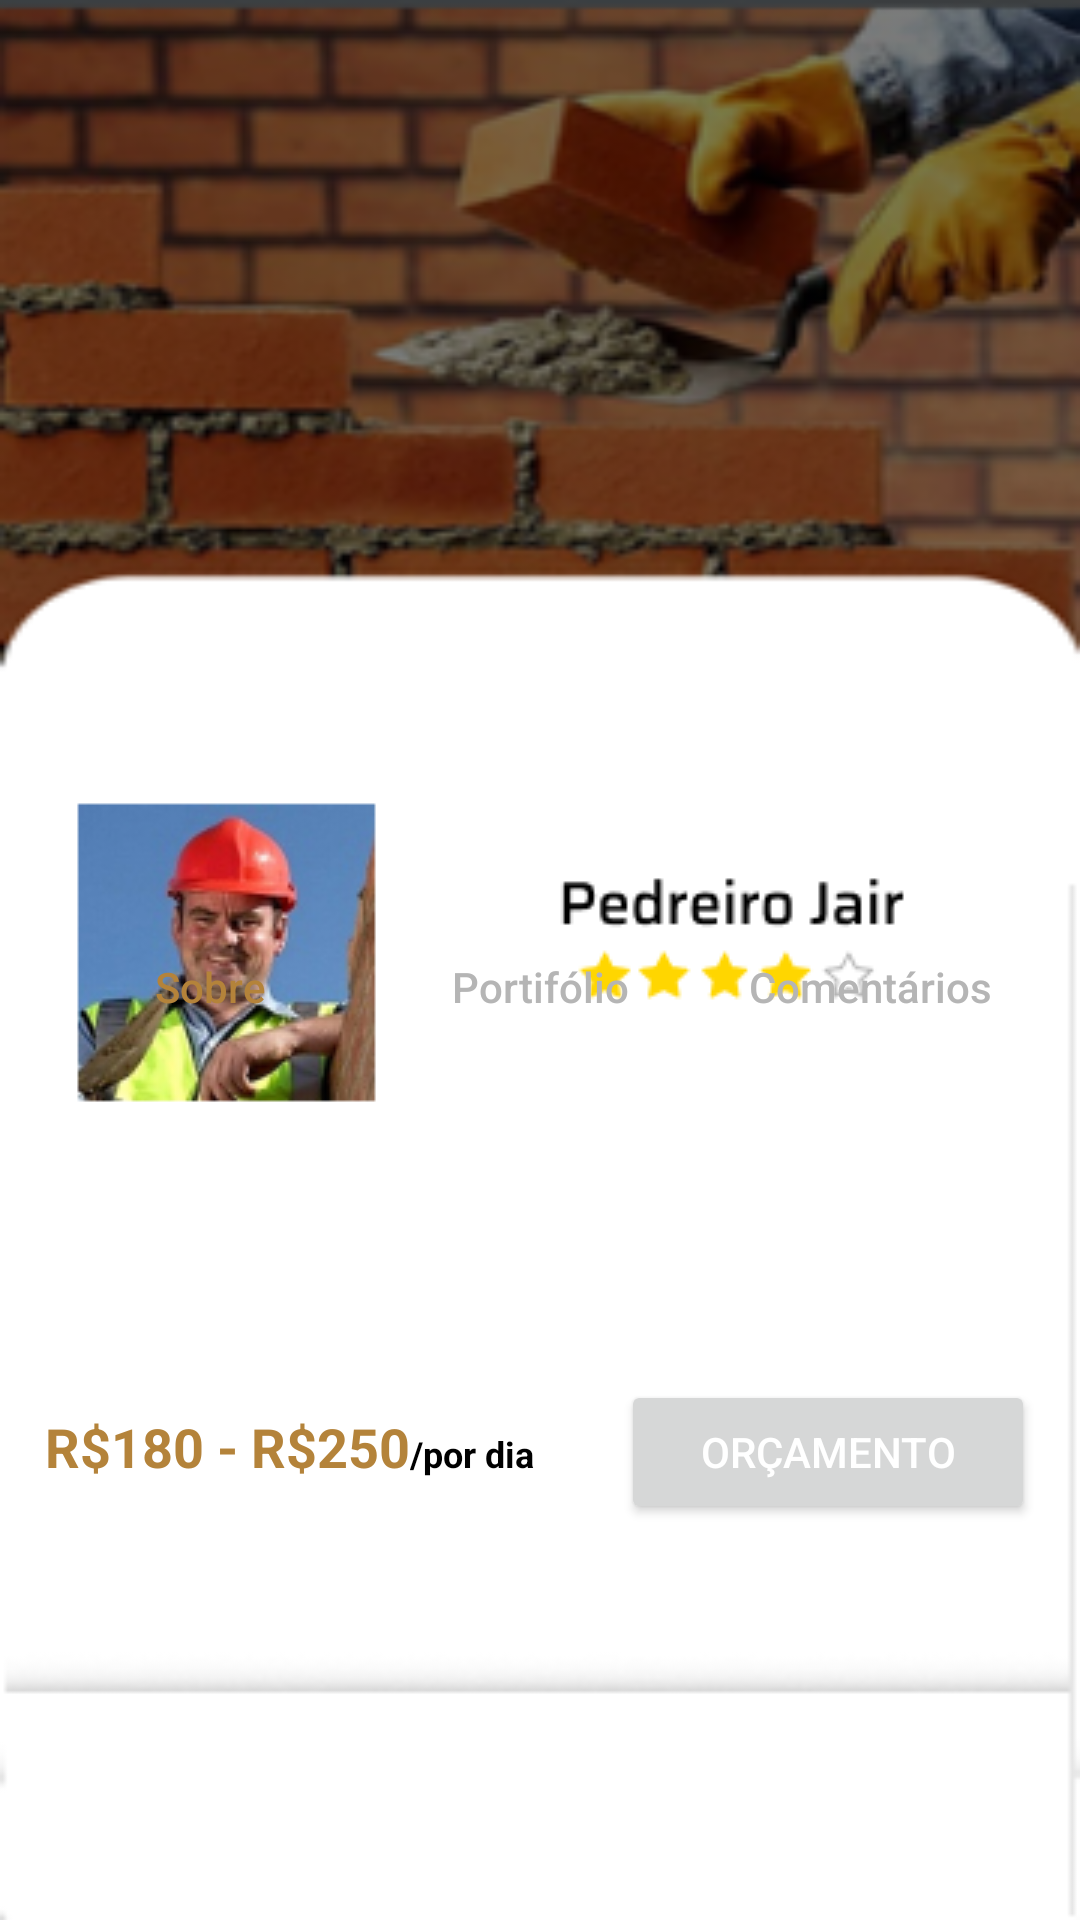

Here is an Android app screen rendered from its layout file. Give the layout XML and the strings, colors and styles it references.
<!-- AndroidManifest.xml: application theme Theme.Servi1 -->
<!-- res/layout/fragment_pedreiro.xml -->
<?xml version="1.0" encoding="utf-8"?>
<FrameLayout xmlns:android="http://schemas.android.com/apk/res/android"
    xmlns:app="http://schemas.android.com/apk/res-auto"
    xmlns:tools="http://schemas.android.com/tools"
    android:layout_width="match_parent"
    android:layout_height="match_parent"
    android:background="@drawable/p1"
    android:padding="15dp"
    tools:context=".ui.profile.OrcRFragment">

    

    <LinearLayout
        android:layout_width="match_parent"
        android:layout_height="match_parent"
        android:orientation="vertical">

        <ImageView
            android:id="@+id/imageView2"
            android:layout_width="wrap_content"
            android:layout_height="wrap_content"
            android:layout_weight="1"
            android:src="@drawable/p2" />
    </LinearLayout>

    <LinearLayout
        android:layout_width="match_parent"
        android:layout_height="match_parent"
        android:layout_marginTop="290dp"
        android:orientation="horizontal">


        <Button
            android:id="@+id/buttonSobre"
            android:layout_width="wrap_content"
            android:layout_height="wrap_content"
            android:layout_weight="1"
            android:background="#00FFFFFF"
            android:text="Sobre"
            android:textAllCaps="false"
            android:textColor="#B4833A"
            android:textSize="14dp" />

        <Button
            android:id="@+id/buttonPortifolio"
            android:layout_width="wrap_content"
            android:layout_height="wrap_content"
            android:layout_weight="1"
            android:background="#00FFFFFF"
            android:text="Portifólio"
            android:textAllCaps="false"
            android:textColor="#B5B5B5"
            android:textSize="14dp" />

        <Button
            android:id="@+id/buttonComentarios"
            android:layout_width="wrap_content"
            android:layout_height="wrap_content"
            android:layout_weight="1"
            android:background="#00FFFFFF"
            android:text="Comentários"
            android:textAllCaps="false"
            android:textColor="#B5B5B5"
            android:textSize="14dp" />
    </LinearLayout>

    <LinearLayout
        android:layout_width="match_parent"
        android:layout_height="match_parent"
        android:layout_marginTop="445dp"
        android:orientation="horizontal">

        <TextView
            android:id="@+id/textView4"
            android:layout_width="wrap_content"
            android:layout_height="wrap_content"
            android:text="R$180 - R$250"
            android:textColor="#B4833A"
            android:textSize="18dp"
            android:textStyle="bold" />

        <TextView
            android:id="@+id/textView9"
            android:layout_width="wrap_content"
            android:layout_height="wrap_content"
            android:layout_weight="1"
            android:text="/por dia"
            android:textColor="@color/black"
            android:textSize="12dp"
            android:textStyle="bold" />

        <Button
            android:id="@+id/button5"
            android:layout_width="wrap_content"
            android:layout_height="wrap_content"
            android:layout_weight="1"
            android:text="Orçamento"
            android:textColor="@color/white" />
    </LinearLayout>


</FrameLayout>
<!-- resources referenced by this layout -->
<resources>
  <!-- drawable p1: png bitmap (drawable, 65592 bytes) -->
  <!-- drawable p2: png bitmap (drawable, 27040 bytes) -->
  <style name="Theme.Servi1" parent="Theme.MaterialComponents.DayNight.DarkActionBar">
          
          <item name="colorPrimary">#B4833A</item>
          <item name="colorPrimaryVariant">#B87817</item>
          <item name="colorOnPrimary">@color/black</item>
          
          <item name="colorSecondary">@color/teal_200</item>
          <item name="colorSecondaryVariant">@color/teal_700</item>
          <item name="colorOnSecondary">@color/black</item>
          
          <item name="android:statusBarColor" tools:targetApi="l">?attr/colorPrimaryVariant</item>
          
      </style>
  <!-- not gathered from this repository: default colours our renderer supplied (Android Studio template values) -->
  <color name="teal_200">#FF03DAC5</color>
  <color name="teal_700">#FF018786</color>
  <color name="black">#FF000000</color>
  <color name="white">#FFFFFFFF</color>
</resources>
